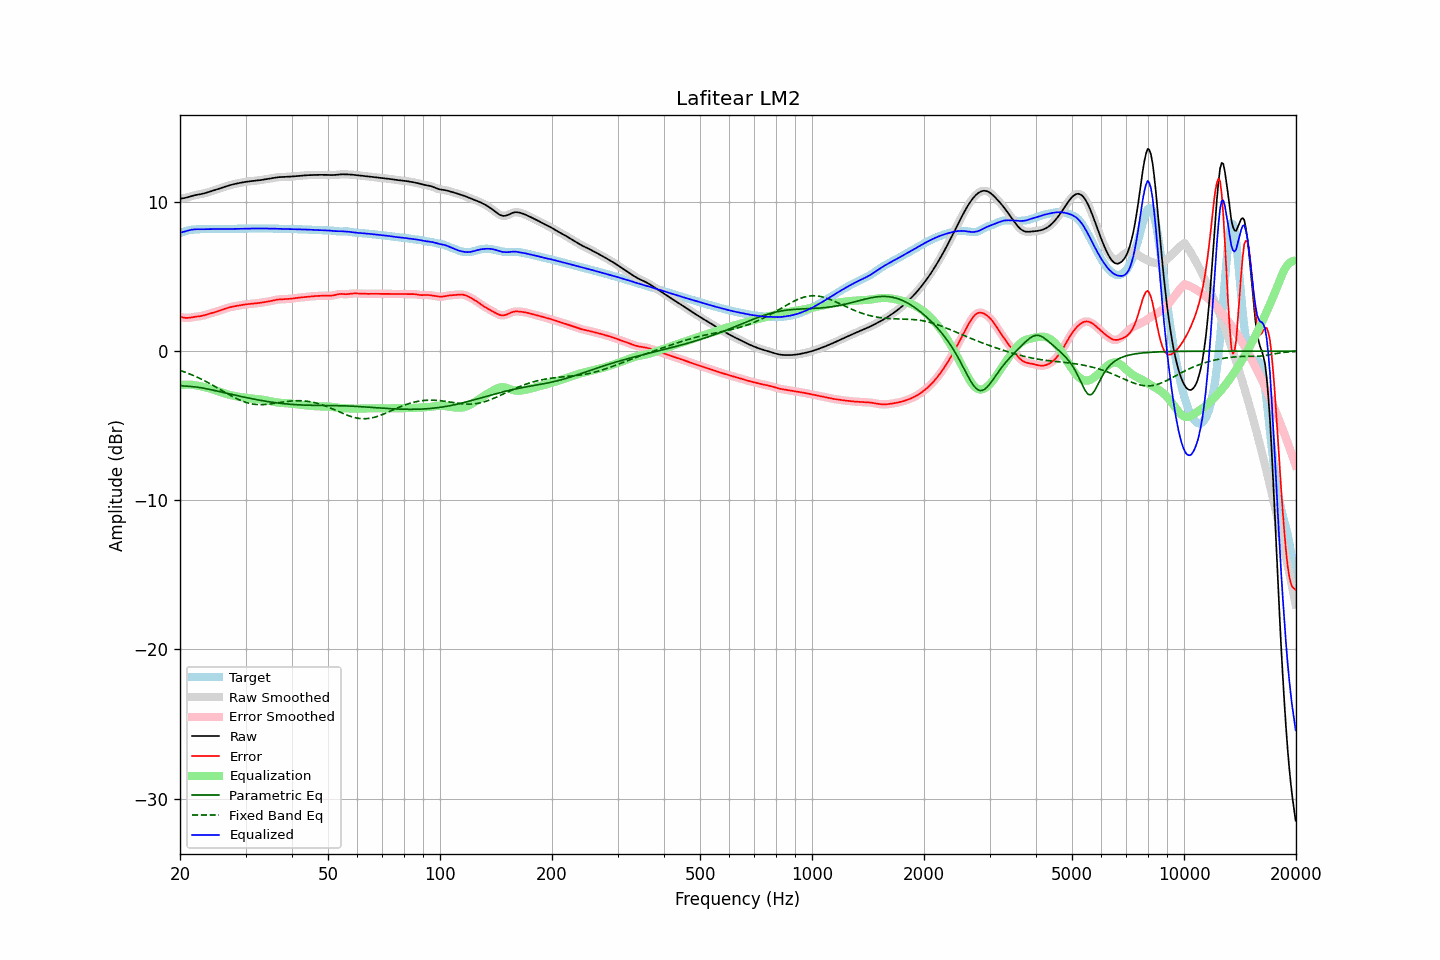

Source data for this figure (header and first rows):
frequency, raw, error, smoothed, error_smoothed, equalization, parametric_eq, fixed_band_eq, equalized_raw, equalized_smoothed, target
20.00, 10.22, 2.31, 10.22, 2.31, -2.29, -2.30, -1.29, 7.93, 7.93, 7.91
20.20, 10.23, 2.28, 10.23, 2.28, -2.27, -2.32, -1.33, 7.96, 7.96, 7.95
20.40, 10.25, 2.25, 10.25, 2.25, -2.26, -2.34, -1.37, 7.99, 7.99, 7.99
20.61, 10.27, 2.23, 10.27, 2.23, -2.25, -2.34, -1.41, 8.01, 8.02, 8.03
20.81, 10.29, 2.23, 10.29, 2.23, -2.25, -2.35, -1.45, 8.05, 8.05, 8.07
21.02, 10.32, 2.23, 10.32, 2.23, -2.24, -2.36, -1.49, 8.08, 8.08, 8.09
21.23, 10.35, 2.24, 10.35, 2.24, -2.25, -2.37, -1.53, 8.11, 8.11, 8.12
21.44, 10.39, 2.26, 10.39, 2.26, -2.25, -2.37, -1.58, 8.13, 8.13, 8.13
21.66, 10.42, 2.28, 10.42, 2.27, -2.27, -2.38, -1.62, 8.15, 8.15, 8.14
21.87, 10.45, 2.29, 10.44, 2.29, -2.28, -2.39, -1.67, 8.16, 8.16, 8.15
22.09, 10.47, 2.31, 10.47, 2.31, -2.30, -2.40, -1.71, 8.17, 8.17, 8.16
22.31, 10.49, 2.32, 10.49, 2.32, -2.32, -2.42, -1.76, 8.17, 8.17, 8.17
22.54, 10.51, 2.34, 10.51, 2.34, -2.34, -2.44, -1.81, 8.17, 8.17, 8.17
22.76, 10.52, 2.35, 10.52, 2.35, -2.36, -2.45, -1.87, 8.17, 8.17, 8.17
22.99, 10.55, 2.37, 10.55, 2.37, -2.38, -2.47, -1.92, 8.17, 8.17, 8.17
23.22, 10.57, 2.40, 10.57, 2.40, -2.40, -2.49, -1.97, 8.17, 8.17, 8.17
23.45, 10.60, 2.43, 10.60, 2.43, -2.43, -2.51, -2.03, 8.17, 8.17, 8.17
23.69, 10.64, 2.46, 10.64, 2.46, -2.46, -2.53, -2.09, 8.17, 8.17, 8.17
23.92, 10.67, 2.50, 10.67, 2.50, -2.49, -2.56, -2.14, 8.18, 8.18, 8.17
24.16, 10.70, 2.53, 10.70, 2.53, -2.52, -2.58, -2.20, 8.18, 8.18, 8.17
24.40, 10.74, 2.56, 10.74, 2.56, -2.56, -2.60, -2.26, 8.18, 8.18, 8.18
24.65, 10.77, 2.59, 10.77, 2.59, -2.59, -2.63, -2.32, 8.18, 8.18, 8.18
24.89, 10.81, 2.62, 10.81, 2.62, -2.62, -2.65, -2.39, 8.18, 8.18, 8.19
25.14, 10.84, 2.65, 10.84, 2.65, -2.66, -2.67, -2.45, 8.19, 8.19, 8.19
25.39, 10.88, 2.69, 10.88, 2.69, -2.69, -2.70, -2.51, 8.19, 8.19, 8.19
25.65, 10.92, 2.72, 10.92, 2.72, -2.73, -2.72, -2.57, 8.19, 8.19, 8.19
25.91, 10.95, 2.76, 10.95, 2.76, -2.77, -2.75, -2.64, 8.19, 8.19, 8.19
26.16, 10.99, 2.80, 10.99, 2.80, -2.80, -2.77, -2.70, 8.19, 8.19, 8.19
26.43, 11.02, 2.84, 11.02, 2.84, -2.84, -2.80, -2.76, 8.19, 8.18, 8.18
26.69, 11.06, 2.88, 11.06, 2.88, -2.87, -2.82, -2.82, 8.18, 8.18, 8.18
26.96, 11.09, 2.91, 11.09, 2.91, -2.91, -2.85, -2.88, 8.18, 8.18, 8.18
27.23, 11.12, 2.94, 11.12, 2.94, -2.93, -2.87, -2.95, 8.19, 8.19, 8.18
27.50, 11.15, 2.96, 11.15, 2.96, -2.96, -2.90, -3.00, 8.19, 8.19, 8.19
27.77, 11.18, 2.99, 11.18, 2.99, -2.99, -2.92, -3.06, 8.19, 8.19, 8.19
28.05, 11.20, 3.01, 11.20, 3.01, -3.01, -2.95, -3.12, 8.19, 8.19, 8.20
28.33, 11.23, 3.03, 11.23, 3.03, -3.03, -2.97, -3.17, 8.20, 8.20, 8.20
28.62, 11.25, 3.05, 11.25, 3.05, -3.05, -2.99, -3.22, 8.20, 8.20, 8.20
28.90, 11.27, 3.07, 11.27, 3.07, -3.07, -3.02, -3.27, 8.21, 8.20, 8.21
29.19, 11.29, 3.08, 11.29, 3.08, -3.08, -3.04, -3.32, 8.21, 8.21, 8.21
29.48, 11.31, 3.10, 11.31, 3.10, -3.10, -3.06, -3.36, 8.21, 8.21, 8.21
29.78, 11.33, 3.12, 11.33, 3.12, -3.12, -3.09, -3.40, 8.21, 8.21, 8.21
30.08, 11.35, 3.13, 11.35, 3.13, -3.13, -3.11, -3.44, 8.22, 8.22, 8.21
30.38, 11.36, 3.15, 11.36, 3.15, -3.15, -3.13, -3.47, 8.22, 8.22, 8.22
30.68, 11.38, 3.16, 11.38, 3.16, -3.16, -3.15, -3.50, 8.22, 8.22, 8.22
30.99, 11.39, 3.17, 11.39, 3.17, -3.17, -3.18, -3.52, 8.22, 8.22, 8.22
31.30, 11.40, 3.18, 11.40, 3.18, -3.18, -3.20, -3.54, 8.22, 8.22, 8.22
31.61, 11.41, 3.19, 11.41, 3.19, -3.19, -3.22, -3.56, 8.22, 8.22, 8.22
31.93, 11.42, 3.20, 11.42, 3.20, -3.20, -3.24, -3.57, 8.22, 8.22, 8.22
32.24, 11.43, 3.21, 11.43, 3.21, -3.21, -3.26, -3.58, 8.22, 8.22, 8.22
32.57, 11.45, 3.22, 11.45, 3.22, -3.23, -3.28, -3.59, 8.22, 8.22, 8.22
32.89, 11.46, 3.24, 11.46, 3.24, -3.24, -3.30, -3.59, 8.22, 8.22, 8.22
33.22, 11.48, 3.26, 11.48, 3.25, -3.25, -3.32, -3.59, 8.22, 8.22, 8.22
33.55, 11.50, 3.27, 11.50, 3.27, -3.27, -3.34, -3.59, 8.22, 8.22, 8.22
33.89, 11.51, 3.29, 11.51, 3.29, -3.29, -3.35, -3.58, 8.22, 8.22, 8.22
34.23, 11.53, 3.31, 11.53, 3.31, -3.31, -3.37, -3.57, 8.22, 8.22, 8.22
34.57, 11.55, 3.33, 11.55, 3.33, -3.33, -3.39, -3.56, 8.22, 8.22, 8.22
34.92, 11.57, 3.35, 11.57, 3.35, -3.35, -3.41, -3.55, 8.21, 8.21, 8.22
35.27, 11.59, 3.37, 11.59, 3.37, -3.38, -3.42, -3.53, 8.21, 8.21, 8.21
35.62, 11.61, 3.40, 11.61, 3.40, -3.40, -3.44, -3.52, 8.21, 8.21, 8.21
35.97, 11.62, 3.42, 11.62, 3.42, -3.42, -3.45, -3.50, 8.21, 8.21, 8.20
... 635 more rows
